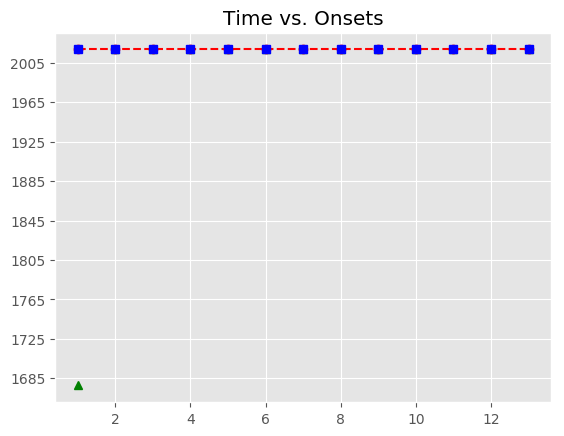

Source data for this figure (header and first rows):
, Asynchrony, Tap Onset, Test, True Onset, User ID, IOI, Max, Min, Sanitized Tap Onset, Sanitized Asynchrony, Sanitized Mean Asynchrony, Sanitized Std Dev Asynchrony, Mean Asynchrony, Std Dev Asynchrony, Missed Taps, Phase Correction Response
1, 1225, 2018-06-14 11:24:32.293858000, A3b2, 2018-06-14 11:24:31.069272000, 552, 0 days 00:00:00.603719000, 2018-06-14 11:24:31.371131500, 2018-06-14 11:24:30.755802500, , , 22.76, 109.3, 1333, 127.2, 1, 
2, 1404, 2018-06-14 11:24:33.077351000, A3b2, 2018-06-14 11:24:31.672991000, 552, 0 days 00:00:00.696598000, 2018-06-14 11:24:32.021290000, 2018-06-14 11:24:31.371131500, 2018-06-14 11:24:31.710068000, 37.08, 22.76, 109.3, 1333, 127.2, 1, -112.8
3, 1571, 2018-06-14 11:24:33.940850000, A3b2, 2018-06-14 11:24:32.369589000, 552, 0 days 00:00:00.743039000, 2018-06-14 11:24:32.741108500, 2018-06-14 11:24:32.021290000, 2018-06-14 11:24:32.293858000, -75.73, 22.76, 109.3, 1333, 127.2, 1, 40.45
4, 1286, 2018-06-14 11:24:34.398342000, A3b2, 2018-06-14 11:24:33.112628000, 552, 0 days 00:00:00.626939000, 2018-06-14 11:24:33.426097500, 2018-06-14 11:24:32.741108500, 2018-06-14 11:24:33.077351000, -35.28, 22.76, 109.3, 1333, 127.2, 1, 236.6
5, 1282, 2018-06-14 11:24:35.021544000, A3b2, 2018-06-14 11:24:33.739567000, 552, 0 days 00:00:00.557278000, 2018-06-14 11:24:34.018206000, 2018-06-14 11:24:33.426097500, 2018-06-14 11:24:33.940850000, 201.3, 22.76, 109.3, 1333, 127.2, 1, -99.79
6, 1245, 2018-06-14 11:24:35.541736000, A3b2, 2018-06-14 11:24:34.296845000, 552, 0 days 00:00:00.603719000, 2018-06-14 11:24:34.598704500, 2018-06-14 11:24:34.018206000, 2018-06-14 11:24:34.398342000, 101.5, 22.76, 109.3, 1333, 127.2, 1, 19.48
7, 1404, 2018-06-14 11:24:36.304518000, A3b2, 2018-06-14 11:24:34.900564000, 552, 0 days 00:00:00.719819000, 2018-06-14 11:24:35.260473500, 2018-06-14 11:24:34.598704500, 2018-06-14 11:24:35.021544000, 121, 22.76, 109.3, 1333, 127.2, 1, -199.6
8, 1305, 2018-06-14 11:24:36.925533000, A3b2, 2018-06-14 11:24:35.620383000, 552, 0 days 00:00:00.673379000, 2018-06-14 11:24:35.957072500, 2018-06-14 11:24:35.260473500, 2018-06-14 11:24:35.541736000, -78.65, 22.76, 109.3, 1333, 127.2, 1, 89.4
9, 1163, 2018-06-14 11:24:37.456315000, A3b2, 2018-06-14 11:24:36.293762000, 552, 0 days 00:00:00.580498000, 2018-06-14 11:24:36.584011000, 2018-06-14 11:24:35.957072500, 2018-06-14 11:24:36.304518000, 10.76, 22.76, 109.3, 1333, 127.2, 1, 40.52
10, 1397, 2018-06-14 11:24:38.270981000, A3b2, 2018-06-14 11:24:36.874260000, 552, 0 days 00:00:00.719819000, 2018-06-14 11:24:37.234169500, 2018-06-14 11:24:36.584011000, 2018-06-14 11:24:36.925533000, 51.27, 22.76, 109.3, 1333, 127.2, 1, -189
11, 1560, 2018-06-14 11:24:39.154314000, A3b2, 2018-06-14 11:24:37.594079000, 552, 0 days 00:00:00.766259000, 2018-06-14 11:24:37.977208500, 2018-06-14 11:24:37.234169500, 2018-06-14 11:24:37.456315000, -137.8, 22.76, 109.3, 1333, 127.2, 1, 48.41
12, 1282, 2018-06-14 11:24:39.642191000, A3b2, 2018-06-14 11:24:38.360338000, 552, 0 days 00:00:00.626938000, 2018-06-14 11:24:38.673807000, 2018-06-14 11:24:37.977208500, 2018-06-14 11:24:38.270981000, -89.36, 22.76, 109.3, 1333, 127.2, 1, 256.4
13, 1212, 2018-06-14 11:24:40.199207000, A3b2, 2018-06-14 11:24:38.987276000, 552, 0 days 00:00:00.580499000, 2018-06-14 11:24:39.277525500, 2018-06-14 11:24:38.673807000, 2018-06-14 11:24:39.154314000, 167, 22.76, 109.3, 1333, 127.2, 1, 
